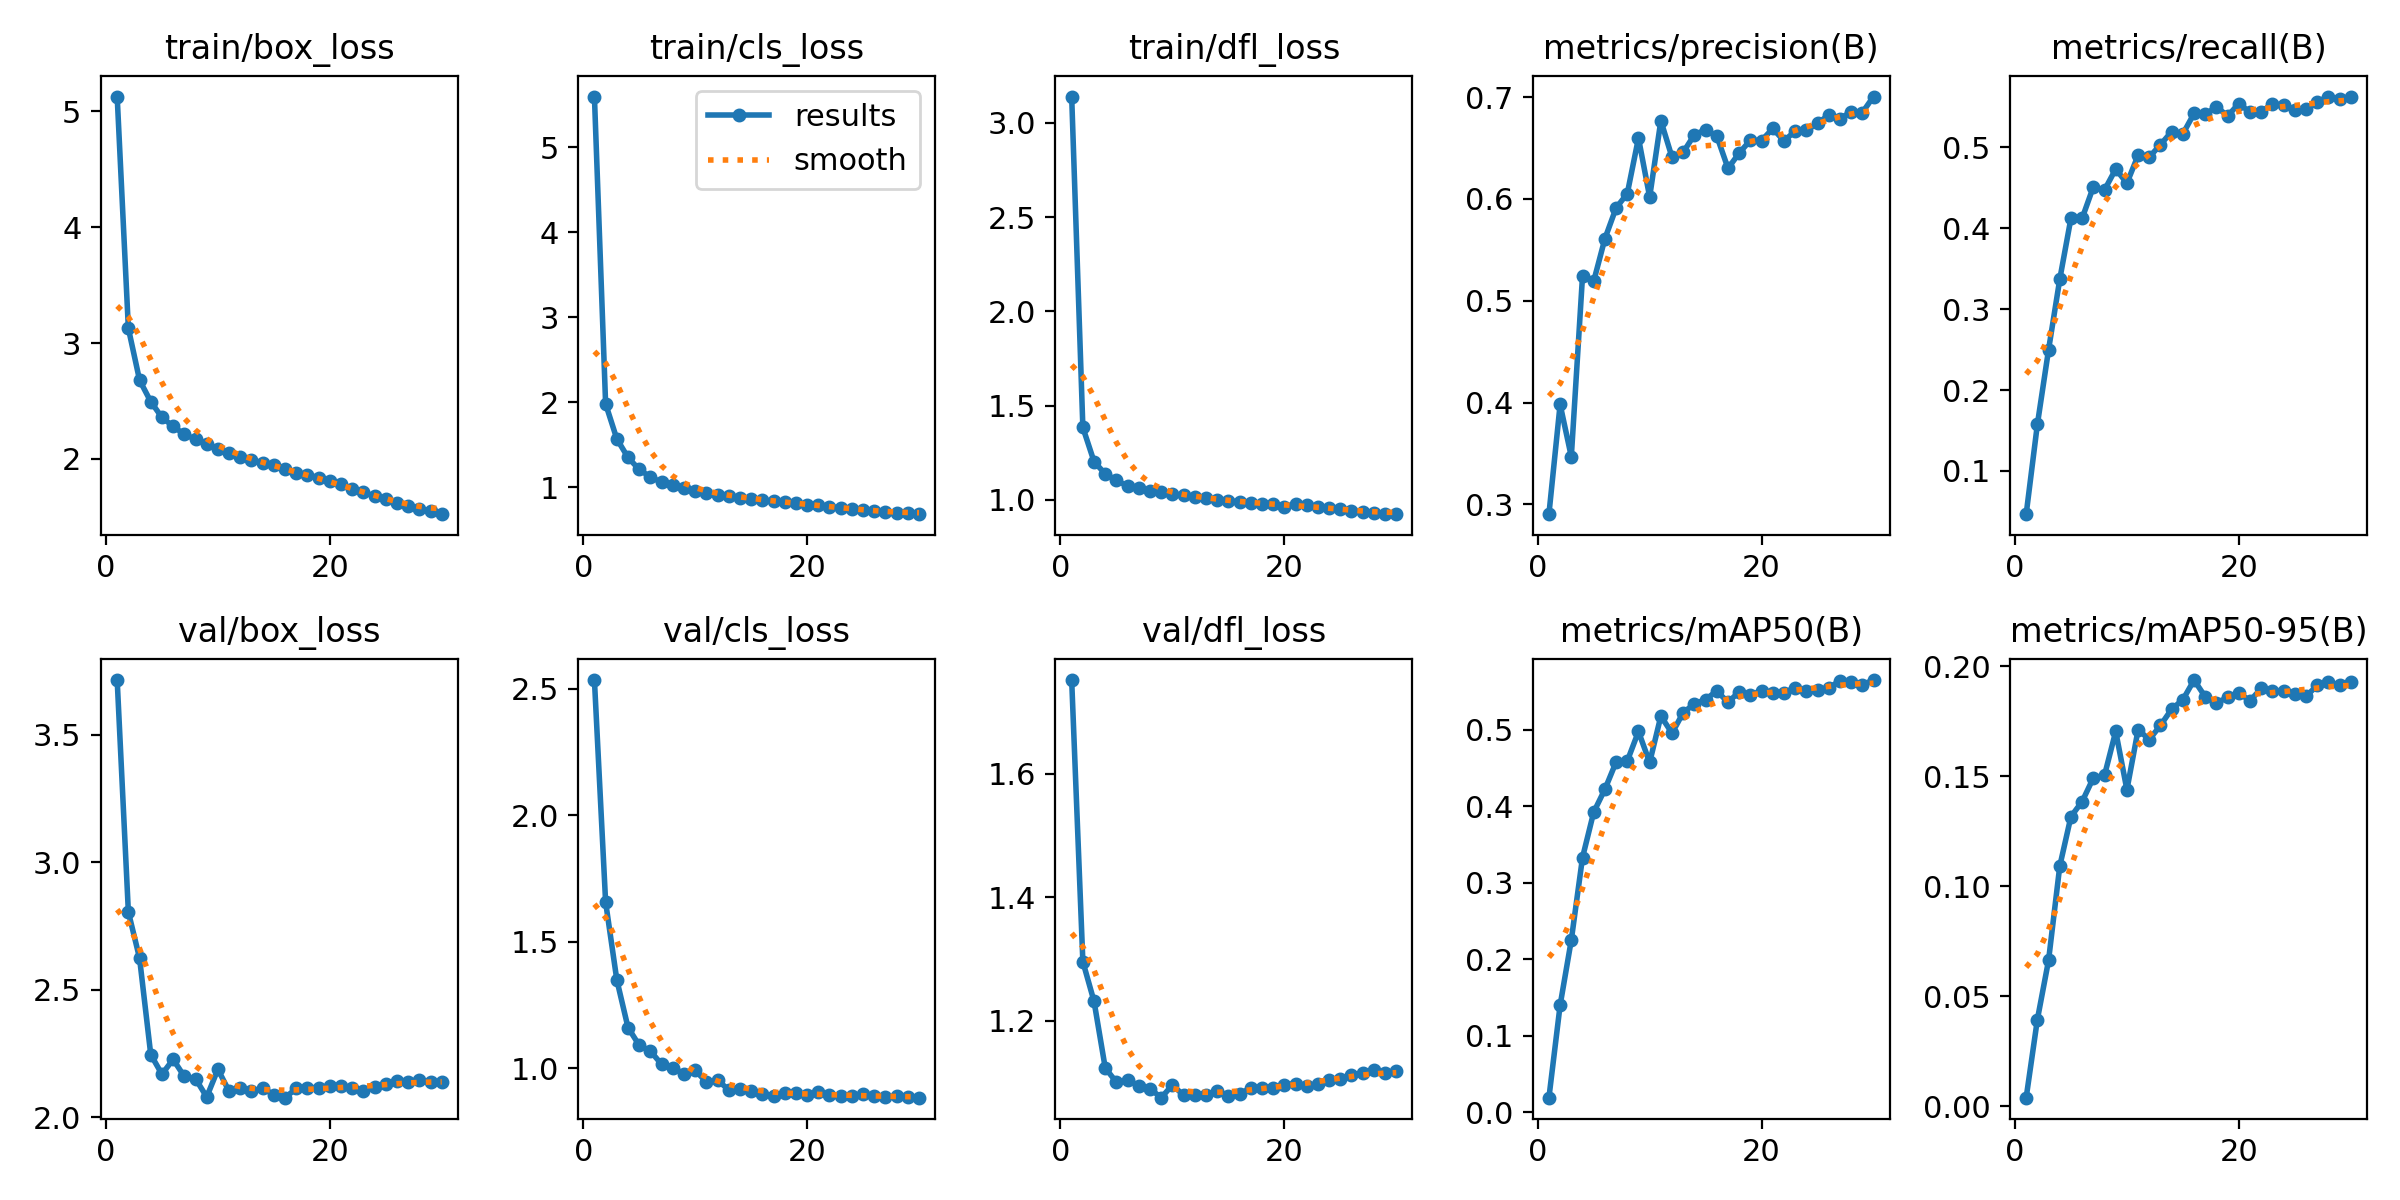

Source data for this figure (header and first rows):
epoch, time, train/box_loss, train/cls_loss, train/dfl_loss, metrics/precision(B), metrics/recall(B), metrics/mAP50(B), metrics/mAP50-95(B), val/box_loss, val/cls_loss, val/dfl_loss, lr/pg0, lr/pg1, lr/pg2
1, 465.4, 5.128, 5.598, 3.139, 0.2904, 0.04645, 0.01921, 0.00384, 3.715, 2.534, 1.751, 0.07007, 0.003325, 0.003325
2, 920.9, 3.128, 1.98, 1.384, 0.3982, 0.1574, 0.14, 0.03933, 2.805, 1.657, 1.296, 0.03985, 0.006439, 0.006439
3, 1374, 2.68, 1.568, 1.203, 0.3469, 0.2498, 0.2253, 0.06627, 2.624, 1.35, 1.231, 0.009414, 0.009332, 0.009332
4, 1829, 2.494, 1.349, 1.138, 0.524, 0.3369, 0.333, 0.109, 2.246, 1.161, 1.124, 0.00901, 0.00901, 0.00901
5, 2279, 2.358, 1.208, 1.105, 0.5192, 0.4125, 0.3923, 0.1316, 2.169, 1.092, 1.101, 0.00868, 0.00868, 0.00868
6, 2725, 2.281, 1.119, 1.073, 0.5609, 0.4123, 0.4223, 0.1385, 2.227, 1.069, 1.104, 0.00835, 0.00835, 0.00835
7, 3175, 2.212, 1.058, 1.062, 0.5911, 0.4512, 0.4579, 0.1492, 2.16, 1.016, 1.095, 0.00802, 0.00802, 0.00802
8, 3628, 2.171, 1.021, 1.046, 0.6052, 0.4475, 0.4592, 0.1504, 2.151, 1.002, 1.09, 0.00769, 0.00769, 0.00769
9, 4075, 2.128, 0.9875, 1.042, 0.6598, 0.4732, 0.4979, 0.1704, 2.08, 0.9786, 1.076, 0.00736, 0.00736, 0.00736
10, 4527, 2.09, 0.9567, 1.03, 0.6019, 0.4558, 0.4574, 0.1438, 2.188, 0.9919, 1.096, 0.00703, 0.00703, 0.00703
11, 4973, 2.051, 0.9323, 1.025, 0.6768, 0.4903, 0.5179, 0.1711, 2.102, 0.947, 1.08, 0.0067, 0.0067, 0.0067
12, 5422, 2.019, 0.9129, 1.017, 0.6408, 0.488, 0.4957, 0.1666, 2.115, 0.9529, 1.08, 0.00637, 0.00637, 0.00637
13, 5871, 1.989, 0.8932, 1.011, 0.6459, 0.5035, 0.5226, 0.1731, 2.102, 0.9156, 1.081, 0.00604, 0.00604, 0.00604
14, 6320, 1.968, 0.8781, 1.002, 0.6631, 0.5196, 0.534, 0.1805, 2.115, 0.9192, 1.086, 0.00571, 0.00571, 0.00571
15, 6772, 1.945, 0.866, 0.9958, 0.6679, 0.5168, 0.5396, 0.1847, 2.088, 0.91, 1.078, 0.00538, 0.00538, 0.00538
16, 7226, 1.912, 0.8478, 0.9899, 0.6617, 0.542, 0.551, 0.1937, 2.077, 0.8999, 1.083, 0.00505, 0.00505, 0.00505
17, 7679, 1.881, 0.8344, 0.9836, 0.6301, 0.5408, 0.5358, 0.1861, 2.113, 0.8919, 1.091, 0.00472, 0.00472, 0.00472
18, 8125, 1.862, 0.8233, 0.9797, 0.6451, 0.5505, 0.5499, 0.1832, 2.115, 0.9039, 1.092, 0.00439, 0.00439, 0.00439
19, 8575, 1.84, 0.812, 0.9779, 0.6577, 0.5388, 0.5452, 0.1859, 2.115, 0.9012, 1.092, 0.00406, 0.00406, 0.00406
20, 9023, 1.807, 0.7944, 0.9642, 0.6573, 0.5543, 0.5513, 0.1878, 2.123, 0.8957, 1.097, 0.00373, 0.00373, 0.00373
21, 9465, 1.782, 0.7902, 0.9785, 0.6692, 0.5434, 0.5477, 0.1843, 2.121, 0.9057, 1.099, 0.0034, 0.0034, 0.0034
22, 9908, 1.739, 0.769, 0.9723, 0.657, 0.5438, 0.5487, 0.1899, 2.117, 0.8946, 1.095, 0.00307, 0.00307, 0.00307
23, 10350, 1.713, 0.7563, 0.9615, 0.6667, 0.5542, 0.555, 0.1889, 2.103, 0.8911, 1.098, 0.00274, 0.00274, 0.00274
24, 10792, 1.678, 0.7422, 0.9584, 0.6674, 0.5522, 0.5506, 0.1886, 2.12, 0.8898, 1.105, 0.00241, 0.00241, 0.00241
25, 11238, 1.658, 0.7323, 0.951, 0.6743, 0.5466, 0.5524, 0.1876, 2.129, 0.8979, 1.106, 0.00208, 0.00208, 0.00208
26, 11680, 1.617, 0.7161, 0.944, 0.6824, 0.5472, 0.5547, 0.1862, 2.144, 0.8927, 1.113, 0.00175, 0.00175, 0.00175
27, 12128, 1.59, 0.7069, 0.9378, 0.679, 0.5562, 0.5643, 0.1912, 2.138, 0.8862, 1.115, 0.00142, 0.00142, 0.00142
28, 12572, 1.566, 0.6955, 0.9334, 0.6855, 0.5629, 0.5628, 0.1926, 2.148, 0.8897, 1.121, 0.00109, 0.00109, 0.00109
29, 13023, 1.55, 0.6908, 0.9283, 0.6848, 0.5595, 0.5591, 0.1914, 2.138, 0.8865, 1.116, 0.00076, 0.00076, 0.00076
30, 13468, 1.523, 0.6819, 0.9247, 0.7006, 0.5625, 0.5651, 0.193, 2.139, 0.8844, 1.119, 0.00043, 0.00043, 0.00043
